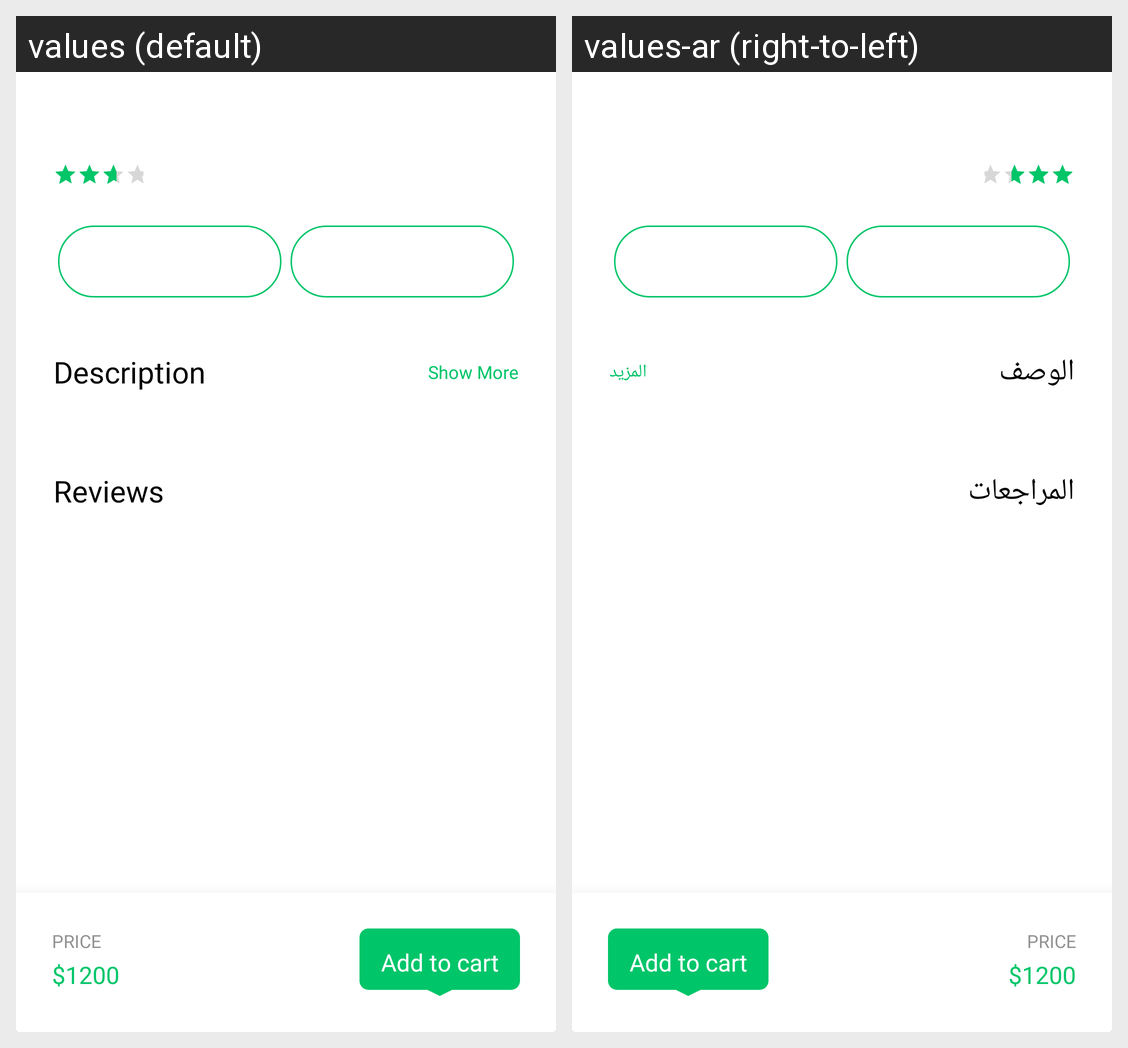

The same Android screen rendered under two of its app's locales, left to right. List the strings drawn on it with the default value and each locale's translation.
Android screen res/layout/fragment_test.xml rendered under 2 locales, left to right: values (default), values-ar (right-to-left). Device: Nexus 5 (rendered at 1080×1920; each locale shown at half size, 540×960, under a caption strip naming it); theme Theme.ClickBuy.
Strings drawn on this screen, with the default value and each locale's value (text and hints the layout hard-codes, and strings that could not be matched under every locale, appear in the picture but are not listed):

details
  values: Description
  values-ar: الوصف

show_more
  values: Show More
  values-ar: المزيد

reviews
  values: Reviews
  values-ar: المراجعات
